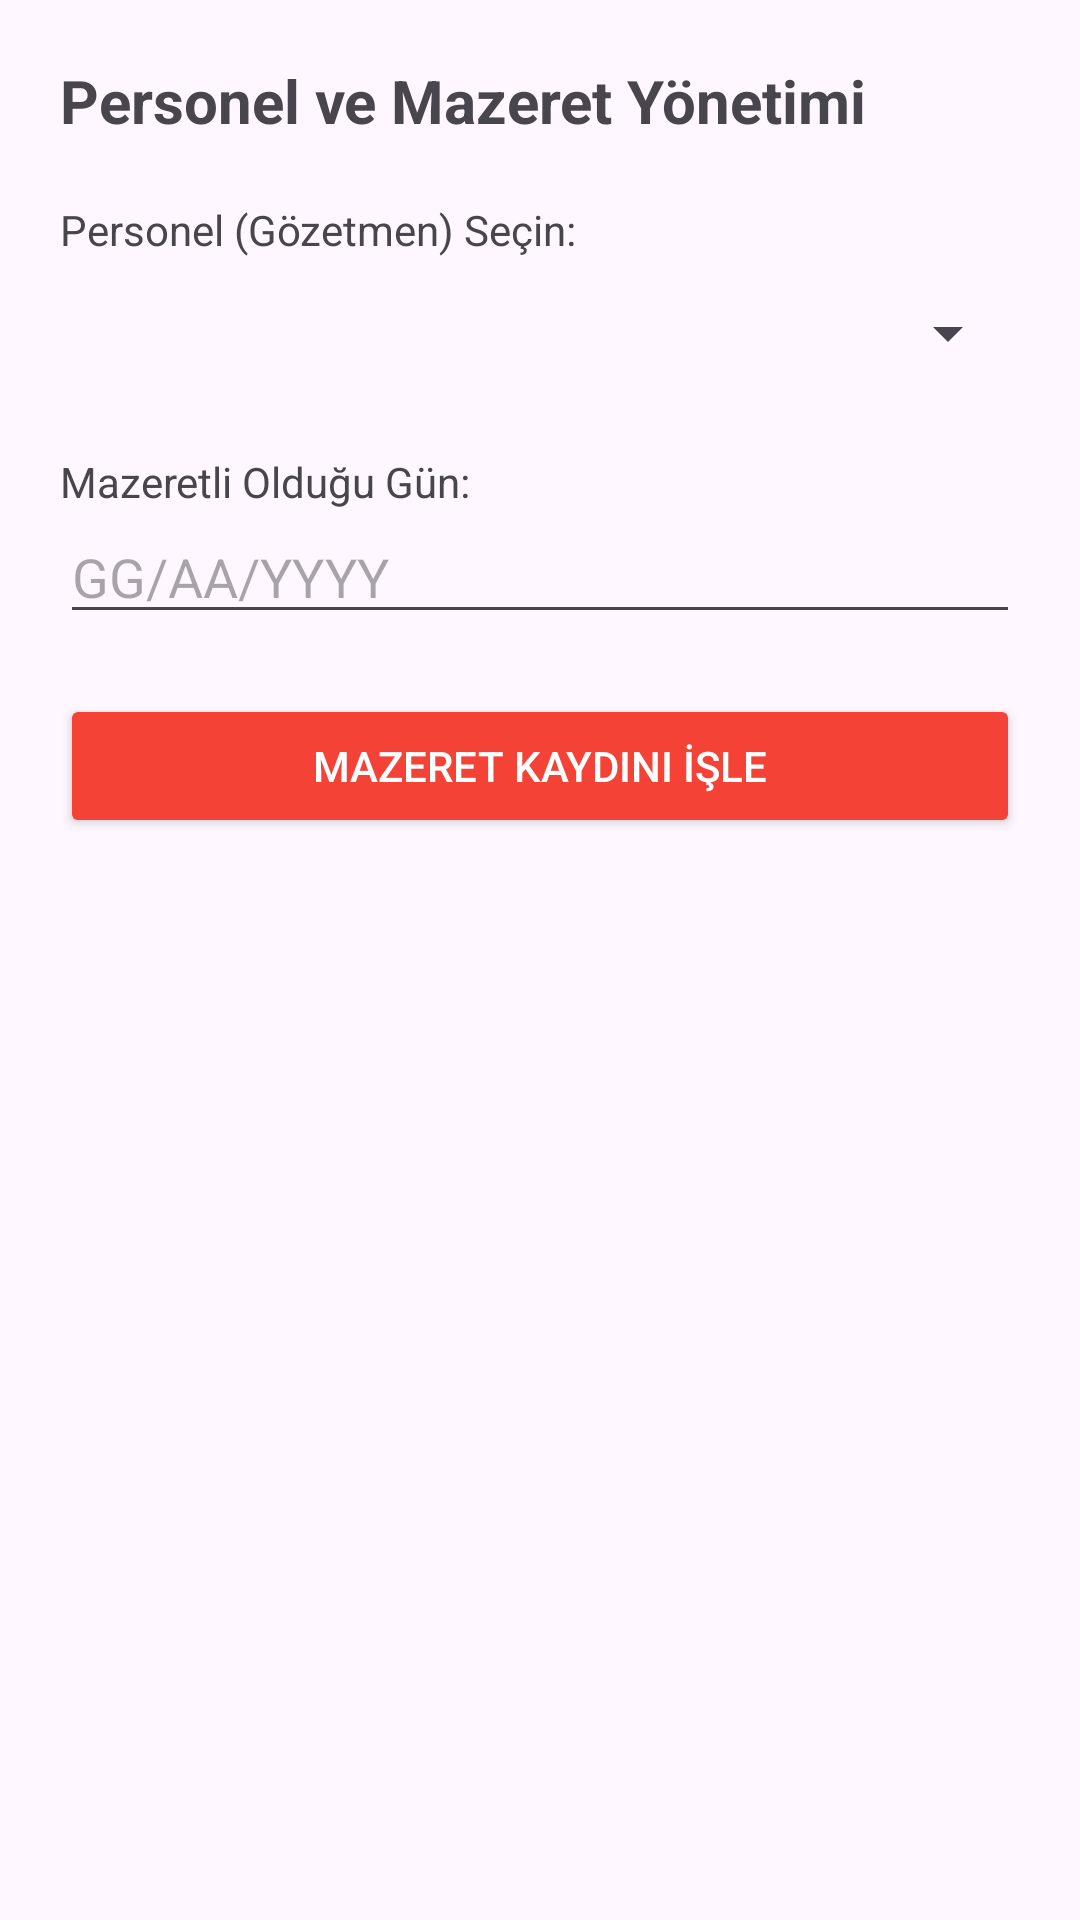

Produce the Android XML layout that renders to this screen, including the resource entries it uses.
<!-- AndroidManifest.xml: application theme Theme.Veritabani -->
<!-- res/layout/activity_personel_mazeret.xml -->
<?xml version="1.0" encoding="utf-8"?>
<LinearLayout xmlns:android="http://schemas.android.com/apk/res/android"
    android:layout_width="match_parent"
    android:layout_height="match_parent"
    android:orientation="vertical"
    android:padding="20dp">

    <TextView
        android:layout_width="wrap_content"
        android:layout_height="wrap_content"
        android:text="Personel ve Mazeret Yönetimi"
        android:textSize="20sp"
        android:textStyle="bold"
        android:layout_marginBottom="20dp" />

    <TextView
        android:layout_width="wrap_content"
        android:layout_height="wrap_content"
        android:text="Personel (Gözetmen) Seçin:" />
    <Spinner
        android:id="@+id/spnPersonel"
        android:layout_width="match_parent"
        android:layout_height="50dp"
        android:layout_marginBottom="15dp" />

    <TextView
        android:layout_width="wrap_content"
        android:layout_height="wrap_content"
        android:text="Mazeretli Olduğu Gün:" />
    <EditText
        android:id="@+id/etMazeretTarih"
        android:layout_width="match_parent"
        android:layout_height="wrap_content"
        android:hint="GG/AA/YYYY"
        android:inputType="date"
        android:layout_marginBottom="20dp" />

    <Button
        android:id="@+id/btnMazeretKaydet"
        android:layout_width="match_parent"
        android:layout_height="wrap_content"
        android:text="Mazeret Kaydını İşle"
        android:backgroundTint="#F44336"
        android:textColor="#FFFFFF" />

</LinearLayout>
<!-- resources referenced by this layout -->
<resources>
  <style name="Theme.Veritabani" parent="Base.Theme.Veritabani" />
  <style name="Base.Theme.Veritabani" parent="Theme.Material3.DayNight.NoActionBar">
          
          
      </style>
</resources>
